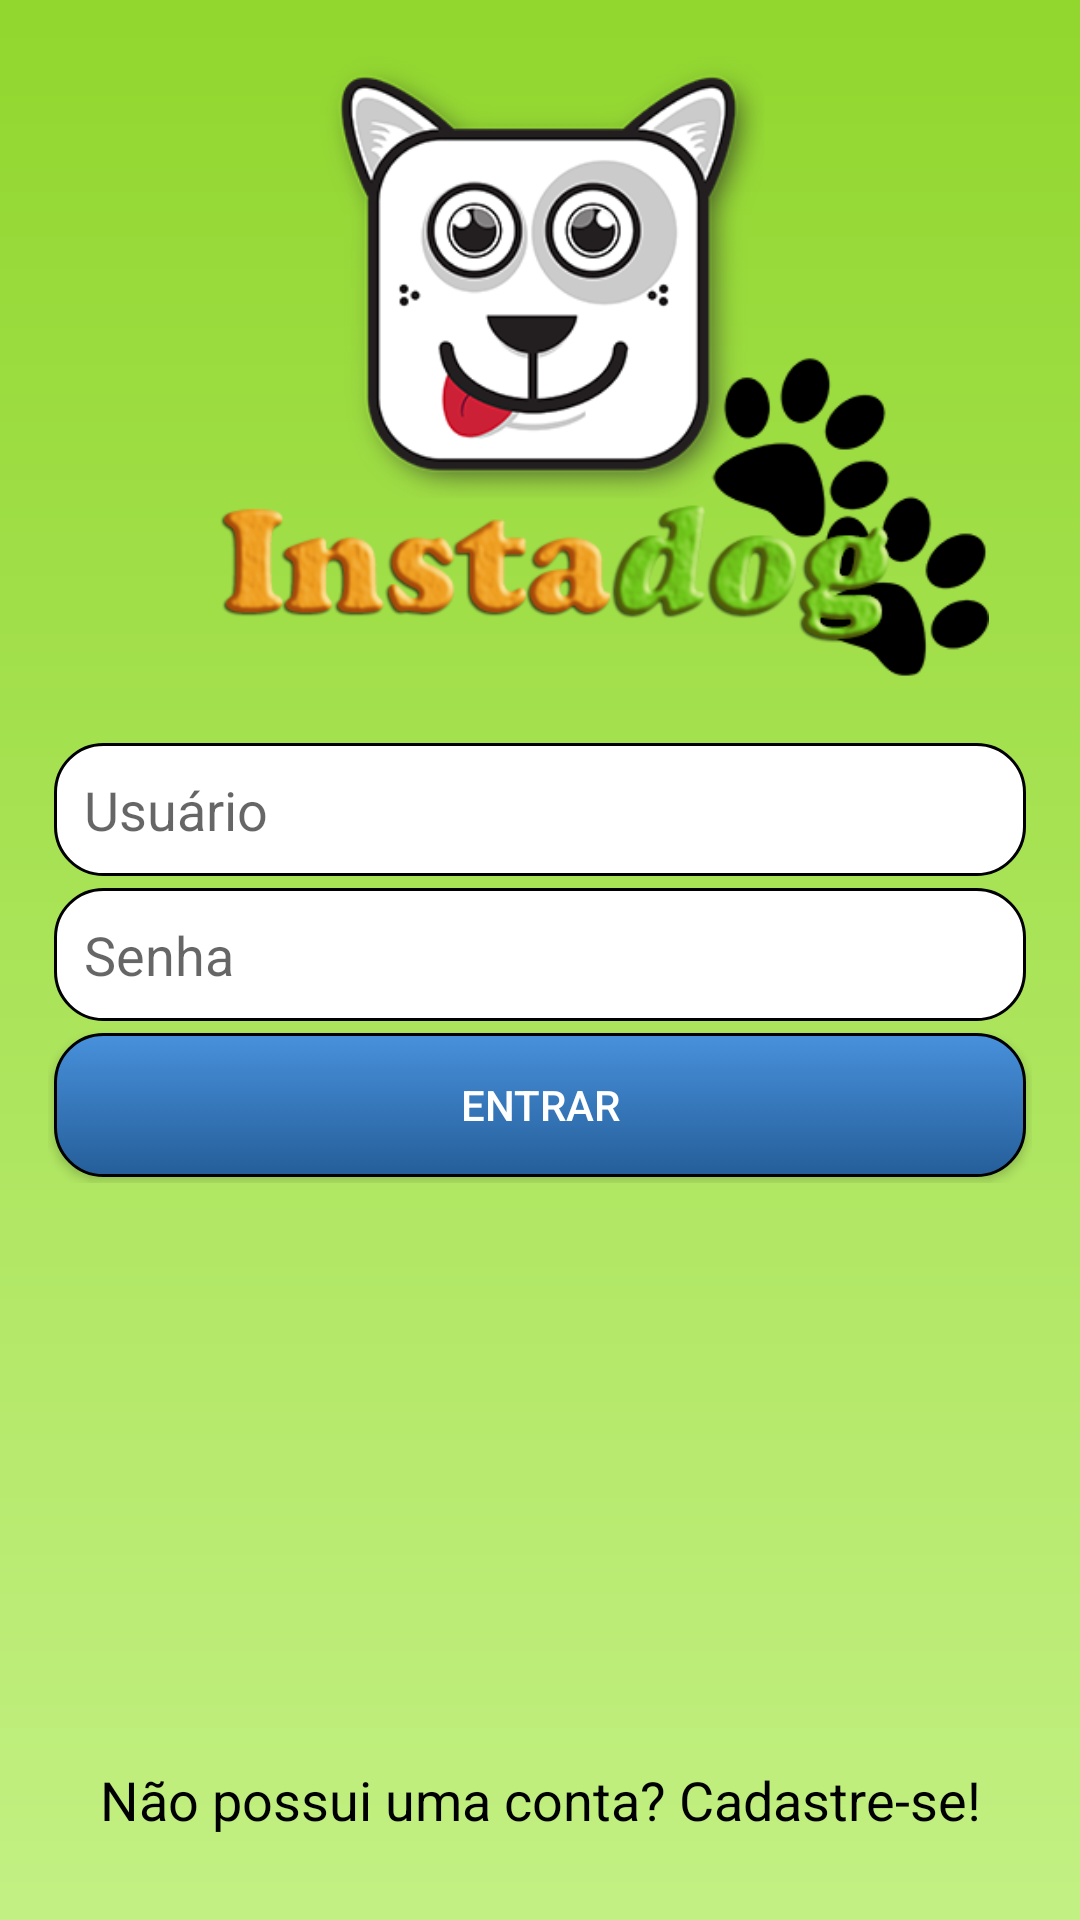

Produce the Android XML layout that renders to this screen, including the resource entries it uses.
<!-- AndroidManifest.xml: activity theme FullscreenTheme -->
<!-- res/layout/activity_login.xml -->
<RelativeLayout
    xmlns:android="http://schemas.android.com/apk/res/android"
    xmlns:tools="http://schemas.android.com/tools"
    android:paddingLeft="@dimen/activity_horizontal_margin"
    android:paddingRight="@dimen/activity_horizontal_margin"
    android:paddingTop="@dimen/activity_vertical_margin"
    android:paddingBottom="@dimen/activity_vertical_margin"
    android:layout_width="match_parent"
    android:layout_height="match_parent"
    android:background="@drawable/background"
    tools:context=".LoginActivity">

    <ImageView
        android:layout_width="wrap_content"
        android:layout_height="wrap_content"
        android:layout_above="@+id/llFields"
        android:src="@drawable/logo" />

    <LinearLayout
        android:id="@+id/llFields"
        android:layout_width="match_parent"
        android:layout_height="wrap_content"
        android:layout_centerVertical="true"
        android:orientation="vertical" >

        <EditText
            android:id="@+id/etLogin"
            android:layout_width="match_parent"
            android:layout_height="wrap_content"
            android:hint="@string/login_etLogin"
            style="@style/CustomEditText" />

        <EditText
            android:id="@+id/etPassword"
            android:layout_width="match_parent"
            android:layout_height="wrap_content"
            android:inputType="textPassword"
            android:hint="@string/login_etPassword"
            style="@style/CustomEditText" />

        <Button
            android:id="@+id/btLogin"
            android:layout_width="match_parent"
            android:layout_height="wrap_content"
            android:text="@string/login_btLogin"
            style="@style/PrimaryButton"  />

    </LinearLayout>

    <Button
        android:id="@+id/btSignup"
        android:layout_width="match_parent"
        android:layout_height="wrap_content"
        android:layout_alignParentBottom="true"
        android:text="@string/login_btSignup"
        android:textColor="#000000"
        style="@android:style/Widget.Holo.Button.Borderless"/>

</RelativeLayout>
<!-- resources referenced by this layout -->
<resources>
  <dimen name="activity_horizontal_margin">16dp</dimen>
  <dimen name="activity_vertical_margin">16dp</dimen>
  <!-- drawable background (drawable) -->
  <?xml version="1.0" encoding="utf-8"?>
  <shape xmlns:android="http://schemas.android.com/apk/res/android"
      android:shape="rectangle">
      <gradient
          android:startColor="@color/background_start"
          android:endColor="@color/background_end"
          android:angle="90" />
  </shape>
  <string name="login_btLogin">Entrar</string>
  <string name="login_btSignup">Não possui uma conta? Cadastre-se!</string>
  <string name="login_etLogin">Usuário</string>
  <string name="login_etPassword">Senha</string>
  <style name="CustomEditText">
          <item name="android:background">@drawable/custom_edittext</item>
          <item name="android:layout_margin">2dp</item>
      </style>
  <style name="PrimaryButton">
          <item name="android:background">@drawable/primary_button</item>
          <item name="android:textColor">#ffffff</item>
          <item name="android:layout_margin">2dp</item>
      </style>
  <style name="FullscreenTheme" parent="AppTheme">
          <item name="android:actionBarStyle">@style/FullscreenActionBarStyle</item>
          <item name="android:windowActionBarOverlay">true</item>
          <item name="android:windowBackground">@null</item>
          <item name="metaButtonBarStyle">?android:attr/buttonBarStyle</item>
          <item name="metaButtonBarButtonStyle">?android:attr/buttonBarButtonStyle</item>
      </style>
  <color name="background_start">#c3f083</color>
  <color name="background_end">#91d72e</color>
  <!-- drawable custom_edittext (drawable) -->
  <?xml version="1.0" encoding="utf-8"?>
  <shape xmlns:android="http://schemas.android.com/apk/res/android">
      <solid
          android:color="#ffffff" />
      <stroke
          android:color="@color/widget_stroke"
          android:width="@dimen/widget_stroke_width" />
      <corners
          android:radius="@dimen/widget_corners_radius" />
      <padding
          android:bottom="@dimen/widget_padding"
          android:left="@dimen/widget_padding"
          android:right="@dimen/widget_padding"
          android:top="@dimen/widget_padding" />
  </shape>
  <!-- drawable primary_button (drawable) -->
  <?xml version="1.0" encoding="utf-8"?>
  <selector xmlns:android="http://schemas.android.com/apk/res/android">
      <item
          android:drawable="@drawable/primary_button_sel"
          android:state_selected="true"
          android:state_pressed="true" />
      <item
          android:drawable="@drawable/primary_button_unsel"
          android:state_selected="false"
          android:state_pressed="false" />
  </selector>
  <style name="AppTheme" parent="Theme.AppCompat.Light.DarkActionBar">
          
          <item name="colorPrimary">@color/colorPrimary</item>
          <item name="colorPrimaryDark">@color/colorPrimaryDark</item>
          <item name="colorAccent">@color/colorAccent</item>
      </style>
  <style name="FullscreenActionBarStyle" parent="Widget.AppCompat.ActionBar">
          <item name="android:background">@color/black_overlay</item>
      </style>
  <color name="widget_stroke">#000000</color>
  <dimen name="widget_stroke_width">1dp</dimen>
  <dimen name="widget_corners_radius">16dp</dimen>
  <dimen name="widget_padding">10dp</dimen>
  <color name="colorPrimary">#3F51B5</color>
  <color name="colorPrimaryDark">#303F9F</color>
  <color name="colorAccent">#91d72e</color>
  <color name="black_overlay">#66000000</color>
  <color name="primary_button_start">#4891dc</color>
  <color name="primary_button_end">#255e99</color>
</resources>
